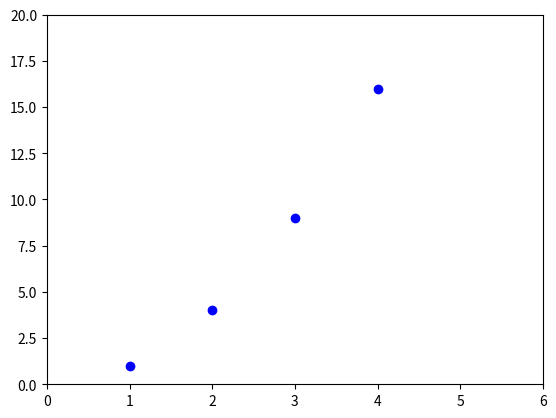

Python code for this plot:
import matplotlib.pyplot as plt
plt.plot([1,2,3,4], [1,4,9,16], 'bo')
plt.axis([0, 6, 0, 20])
plt.show()
